Run: headless pygame with SDL's dummy video driver; simulated clock (each Clock.tick advances the game by its frame time, no real sleeping); random seed 0; keys injected as events and as key.get_pressed() state; no mouse input.
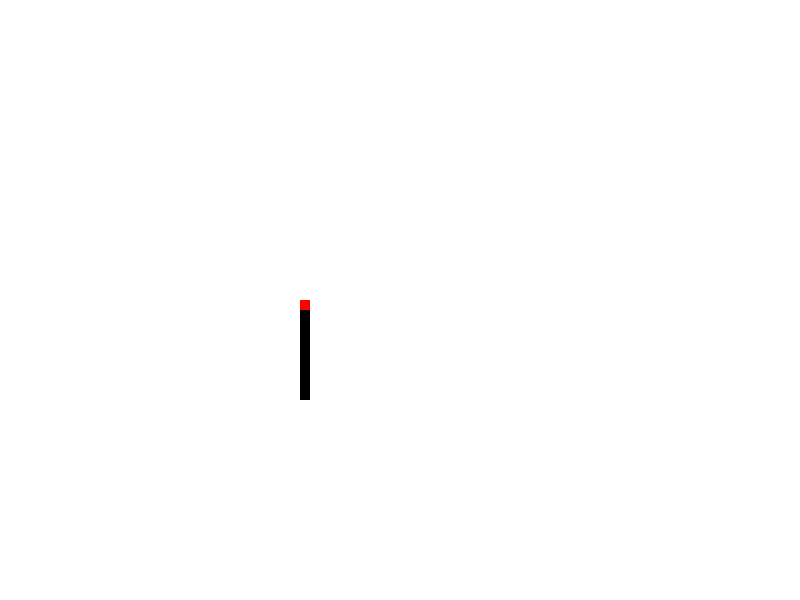
Frame 1 of 4 · flips 1–60 · no input
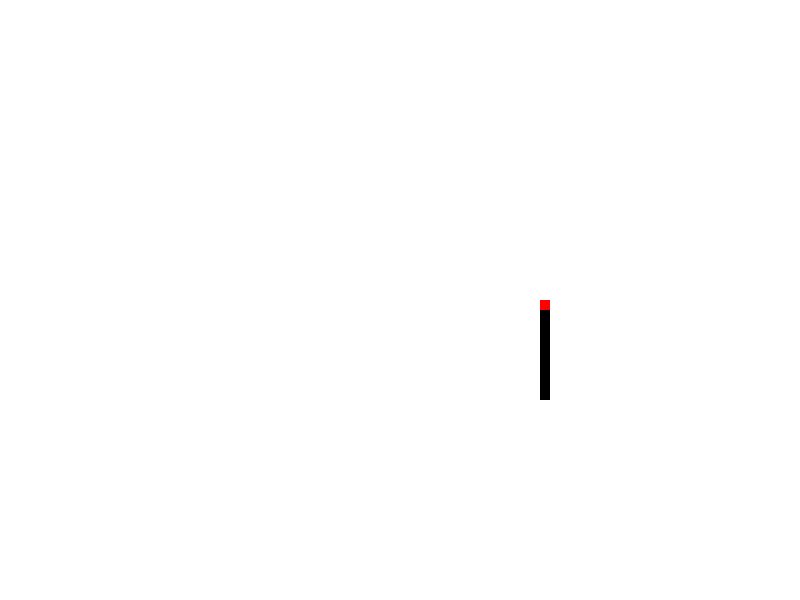
Frame 2 of 4 · flips 61–180 · tapped SPACE, RETURN · held RIGHT (→), D
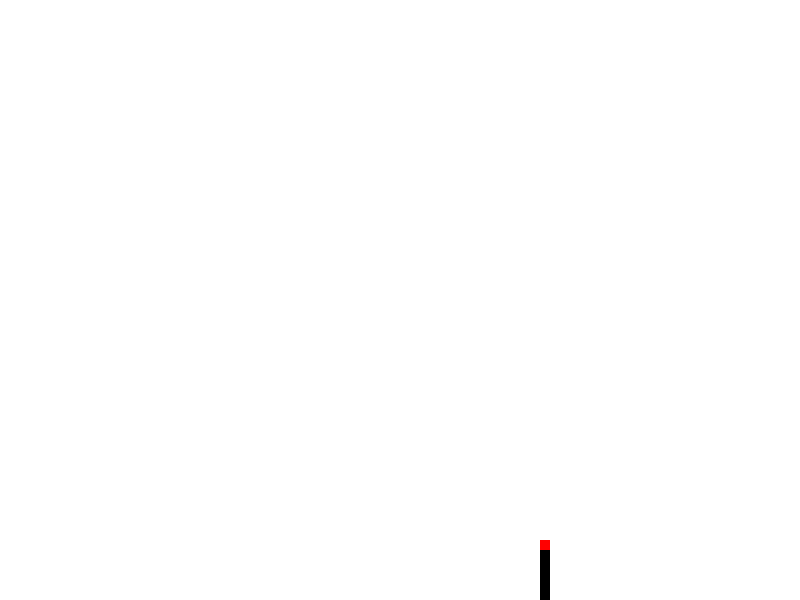
Frame 3 of 4 · flips 181–300 · held DOWN (↓), S
Frame 4 of 4 · flips 301–420 · held LEFT (←), A, UP (↑), W · screen same as frame 2, image omitted

The pygame program that drew these frames:

import pygame

pygame.init()

white = (255,255,255)
black = (0,0,0)
red = (255,0,0)

gameDisplay = pygame.display.set_mode((800,600))
pygame.display.set_caption('Slither')

gameExit = False

x = 300
y = 300
x_change = 0
y_change = 0

clock = pygame.time.Clock()


while not gameExit:
    for event in pygame.event.get():
        
        if event.type == pygame.QUIT:
            gameExit = True
        if event.type == pygame.KEYDOWN:
            if event.key == pygame.K_LEFT:
                x_change = -2
                y_change = 0        #avoids diagonal movement
            elif event.key == pygame.K_RIGHT:
                x_change = 2
                y_change = 0
            elif event.key == pygame.K_UP:
                y_change = -2
                x_change = 0
            elif event.key == pygame.K_DOWN:
                y_change = 2
                x_change = 0
                
    x += x_change
    y += y_change
            
    gameDisplay.fill(white)
    pygame.draw.rect(gameDisplay, black, [x,y,10,100])
    pygame.draw.rect(gameDisplay, red, [x,y,10,10])

    pygame.display.update()

    clock.tick(100)    #fps is 100. Instead of changing this, x,y change is recommended


pygame.quit()
quit()
